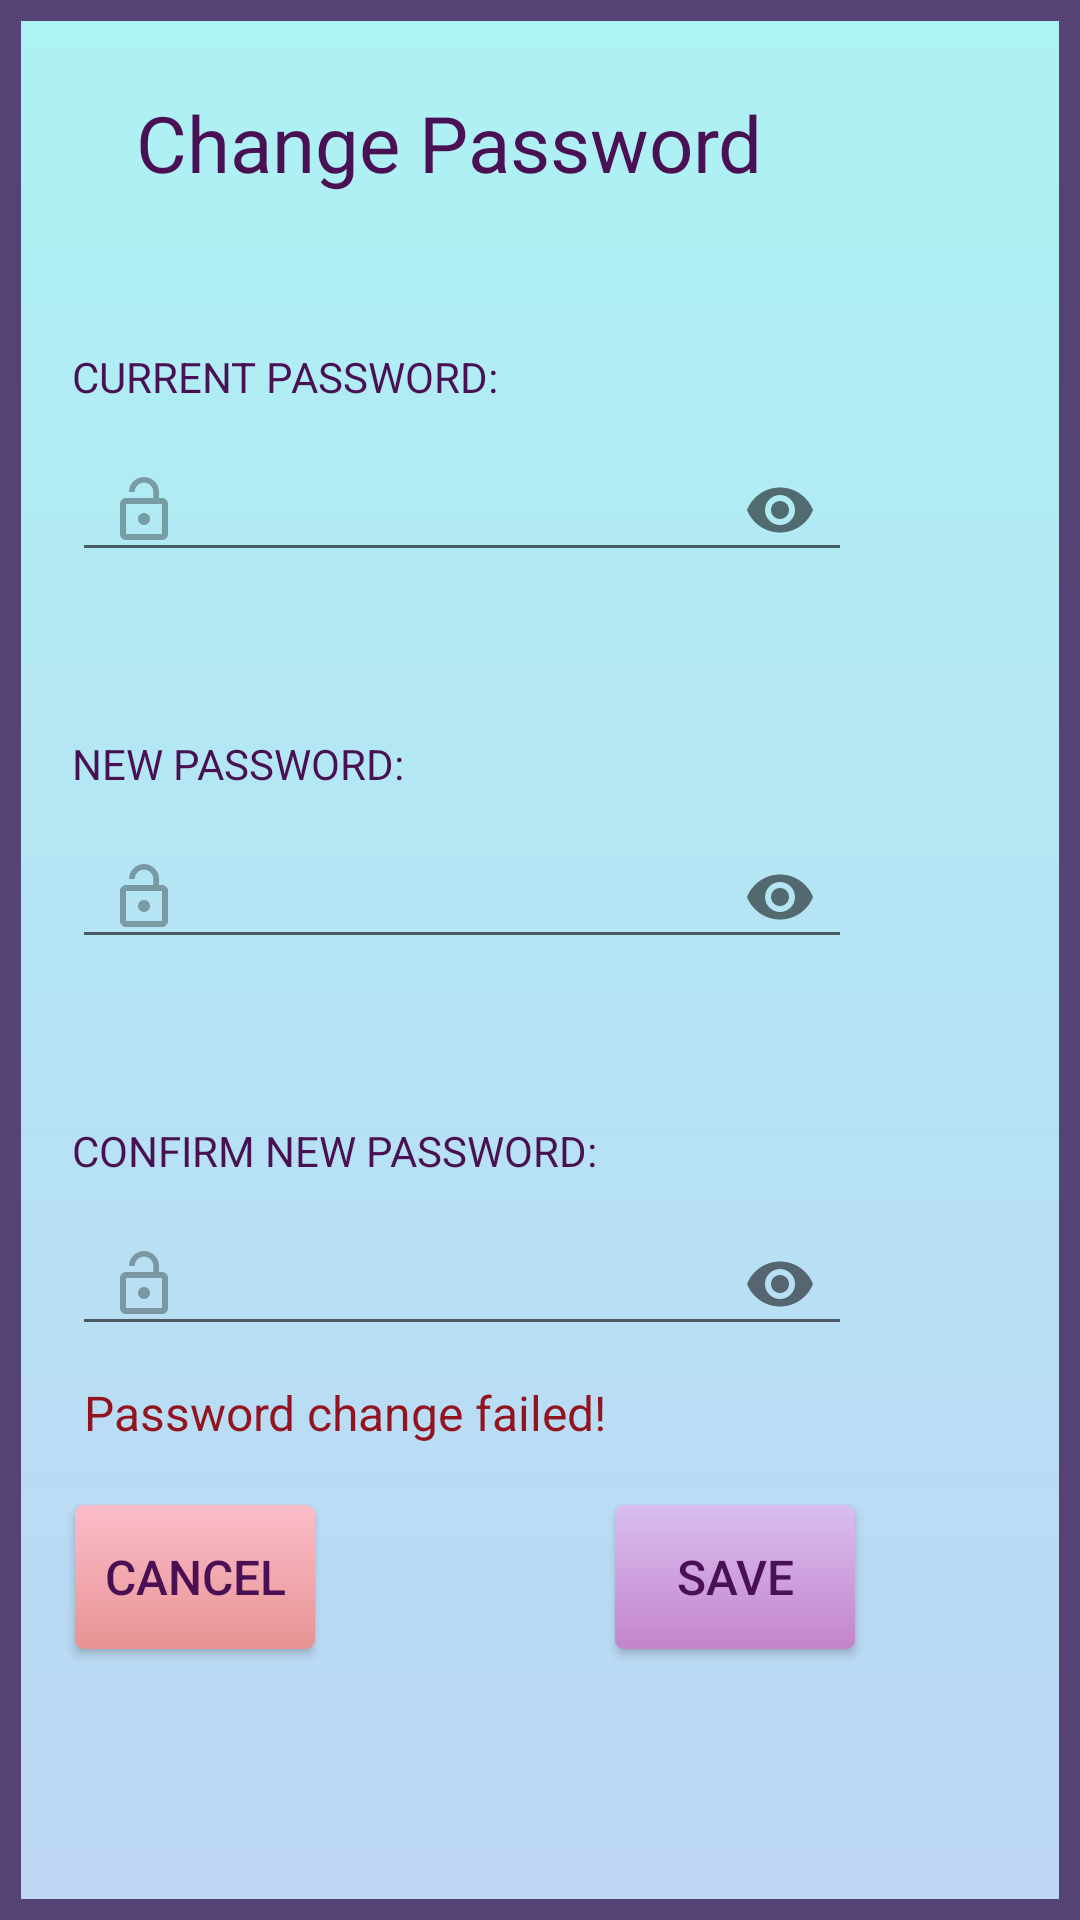

Here is an Android app screen rendered from its layout file. Give the layout XML and the strings, colors and styles it references.
<!-- AndroidManifest.xml: application theme AppTheme -->
<!-- res/layout/dialog_change_password.xml -->
<?xml version="1.0" encoding="utf-8"?>
<LinearLayout xmlns:android="http://schemas.android.com/apk/res/android"
    xmlns:app="http://schemas.android.com/apk/res-auto"
    android:id="@+id/edit_name"
    android:layout_width="wrap_content"
    android:layout_height="wrap_content"
    android:layout_gravity="center"
    android:orientation="vertical"
    android:background="@drawable/dialog_background">

    <TextView
        android:id="@+id/tvtitle"
        android:layout_width="wrap_content"
        android:layout_height="wrap_content"
        android:layout_marginTop="30dp"
        android:text="@string/change_password"
        android:layout_marginLeft="45sp"
        android:textAlignment="center"
        android:textSize="26sp"
        />

    <TextView
        android:layout_width="wrap_content"
        android:layout_height="40dp"
        android:layout_marginStart="24dp"
        android:layout_marginTop="30dp"
        android:layout_marginEnd="30dp"
        android:gravity="bottom"
        android:text="@string/current_password" />


    <com.google.android.material.textfield.TextInputLayout
        android:id="@+id/etActualPass"
        android:layout_width="260dp"
        android:layout_height="wrap_content"
        android:layout_marginStart="24dp"
        android:layout_marginEnd="30dp"
        android:textSize="24sp"
        app:startIconDrawable="@drawable/ic_baseline_lock_open_24"
        app:endIconMode="password_toggle"
        >

        <com.google.android.material.textfield.TextInputEditText
            android:id="@+id/editActualPass"
            android:layout_width="match_parent"
            android:layout_height="wrap_content"
            android:inputType="textPassword"
            android:paddingEnd="40dp" />

    </com.google.android.material.textfield.TextInputLayout>

    <TextView
        android:layout_width="wrap_content"
        android:layout_height="40dp"
        android:layout_marginStart="24dp"
        android:layout_marginTop="30dp"
        android:layout_marginEnd="30dp"
        android:gravity="bottom"
        android:text="@string/new_password" />


    <com.google.android.material.textfield.TextInputLayout
        android:id="@+id/etNewPass"
        android:layout_width="260dp"
        android:layout_height="wrap_content"
        android:layout_marginStart="24dp"
        android:layout_marginEnd="30dp"
        android:textSize="24sp"
        app:startIconDrawable="@drawable/ic_baseline_lock_open_24"
        app:endIconMode="password_toggle"
        >

        <com.google.android.material.textfield.TextInputEditText
            android:id="@+id/editNewPass"
            android:layout_width="match_parent"
            android:layout_height="wrap_content"
            android:inputType="textPassword"
            android:paddingEnd="40dp" />

    </com.google.android.material.textfield.TextInputLayout>

    <TextView
        android:layout_width="wrap_content"
        android:layout_height="40dp"
        android:layout_marginStart="24dp"
        android:layout_marginTop="30dp"
        android:layout_marginEnd="30dp"
        android:gravity="bottom"
        android:text="@string/confirm_new_password" />


    <com.google.android.material.textfield.TextInputLayout
        android:id="@+id/etConfrimPass"
        android:layout_width="260dp"
        android:layout_height="wrap_content"
        android:layout_marginStart="24dp"
        android:layout_marginEnd="30dp"
        android:textSize="24sp"
        app:startIconDrawable="@drawable/ic_baseline_lock_open_24"
        app:endIconMode="password_toggle"
        >

        <com.google.android.material.textfield.TextInputEditText
            android:id="@+id/editConfirmPass"
            android:layout_width="match_parent"
            android:layout_height="wrap_content"
            android:inputType="textPassword"
            android:paddingEnd="40dp" />

    </com.google.android.material.textfield.TextInputLayout>

    <TextView
        android:id="@+id/errorText"
        android:layout_width="match_parent"
        android:layout_height="wrap_content"
        android:text="@string/password_change_error"
        android:layout_marginStart="28dp"
        android:layout_marginTop="8dp"
        android:layout_marginEnd="30dp"
        android:textSize="16sp"
        android:textColor="#93131E"/>

    <LinearLayout
        android:layout_width="match_parent"
        android:layout_height="wrap_content"
        android:orientation="horizontal">

        <Button
            android:id="@+id/btnCancel"
            android:layout_width="80dp"
            android:layout_marginStart="25dp"
            android:layout_height="wrap_content"
            android:background="@drawable/cancel_button"
            android:text="@string/cancel"
            android:layout_marginTop="20dp"
            android:textSize="16sp" />

        <Button
            android:id="@+id/btnSave"
            android:layout_width="80dp"
            android:layout_height="wrap_content"
            android:layout_marginStart="100dp"
            android:layout_marginTop="20dp"
            android:layout_marginBottom="40dp"
            android:background="@drawable/save_button"
            android:text="@string/save"
            android:textSize="16sp" />



    </LinearLayout>
</LinearLayout>
<!-- resources referenced by this layout -->
<resources>
  <!-- drawable cancel_button (drawable) -->
  <?xml version="1.0" encoding="utf-8"?>
  <shape xmlns:android="http://schemas.android.com/apk/res/android"
      android:shape="rectangle">
      <gradient
          android:startColor="#FBBDCA"
          android:endColor="#E89393"
          android:angle="270" />
      <corners android:radius="3dp" />
      <stroke android:width="0dp" android:color="#D8B6DD" />
  </shape>
  <!-- drawable dialog_background (drawable) -->
  <?xml version="1.0" encoding="utf-8"?>
  <shape xmlns:android="http://schemas.android.com/apk/res/android"
      android:shape="rectangle">
      <gradient
          android:startColor="#ADF2F4"
          android:endColor="#BDD6F4"
          android:angle="270" />
  
      <stroke android:width="7dp" android:color="#564375" />
  </shape>
  <!-- drawable ic_baseline_lock_open_24 (drawable) -->
  <vector android:alpha="0.6" android:height="24dp"
      android:tint="?attr/colorControlNormal" android:viewportHeight="24"
      android:viewportWidth="24" android:width="24dp" xmlns:android="http://schemas.android.com/apk/res/android">
      <path android:fillColor="@android:color/white" android:pathData="M12,17c1.1,0 2,-0.9 2,-2s-0.9,-2 -2,-2 -2,0.9 -2,2 0.9,2 2,2zM18,8h-1L17,6c0,-2.76 -2.24,-5 -5,-5S7,3.24 7,6h1.9c0,-1.71 1.39,-3.1 3.1,-3.1 1.71,0 3.1,1.39 3.1,3.1v2L6,8c-1.1,0 -2,0.9 -2,2v10c0,1.1 0.9,2 2,2h12c1.1,0 2,-0.9 2,-2L20,10c0,-1.1 -0.9,-2 -2,-2zM18,20L6,20L6,10h12v10z"/>
  </vector>
  <!-- drawable save_button (drawable) -->
  <?xml version="1.0" encoding="utf-8"?>
  <shape xmlns:android="http://schemas.android.com/apk/res/android"
      android:shape="rectangle">
      <gradient
          android:startColor="#D9BEF1"
          android:endColor="#C384CA"
          android:angle="270" />
      <corners android:radius="3dp" />
      <stroke android:width="0dp" android:color="#B82899" />
  </shape>
  <string name="cancel">cancel</string>
  <string name="change_password">  Change Password</string>
  <string name="confirm_new_password">CONFIRM NEW PASSWORD:</string>
  <string name="current_password">CURRENT PASSWORD:</string>
  <string name="new_password">NEW PASSWORD:</string>
  <string name="password_change_error">Password change failed!</string>
  <string name="save">Save</string>
  <style name="AppTheme" parent="Theme.AppCompat.Light.NoActionBar">
          
          <item name="colorPrimary">#5F3467</item>
          <item name="colorPrimaryDark">#3B2A4C</item>
          <item name="colorAccent">#9C27B0</item>
          <item name="android:textColor">#491053</item>
          <item name="android:itemBackground">#E7D4F3</item>
      </style>
</resources>
